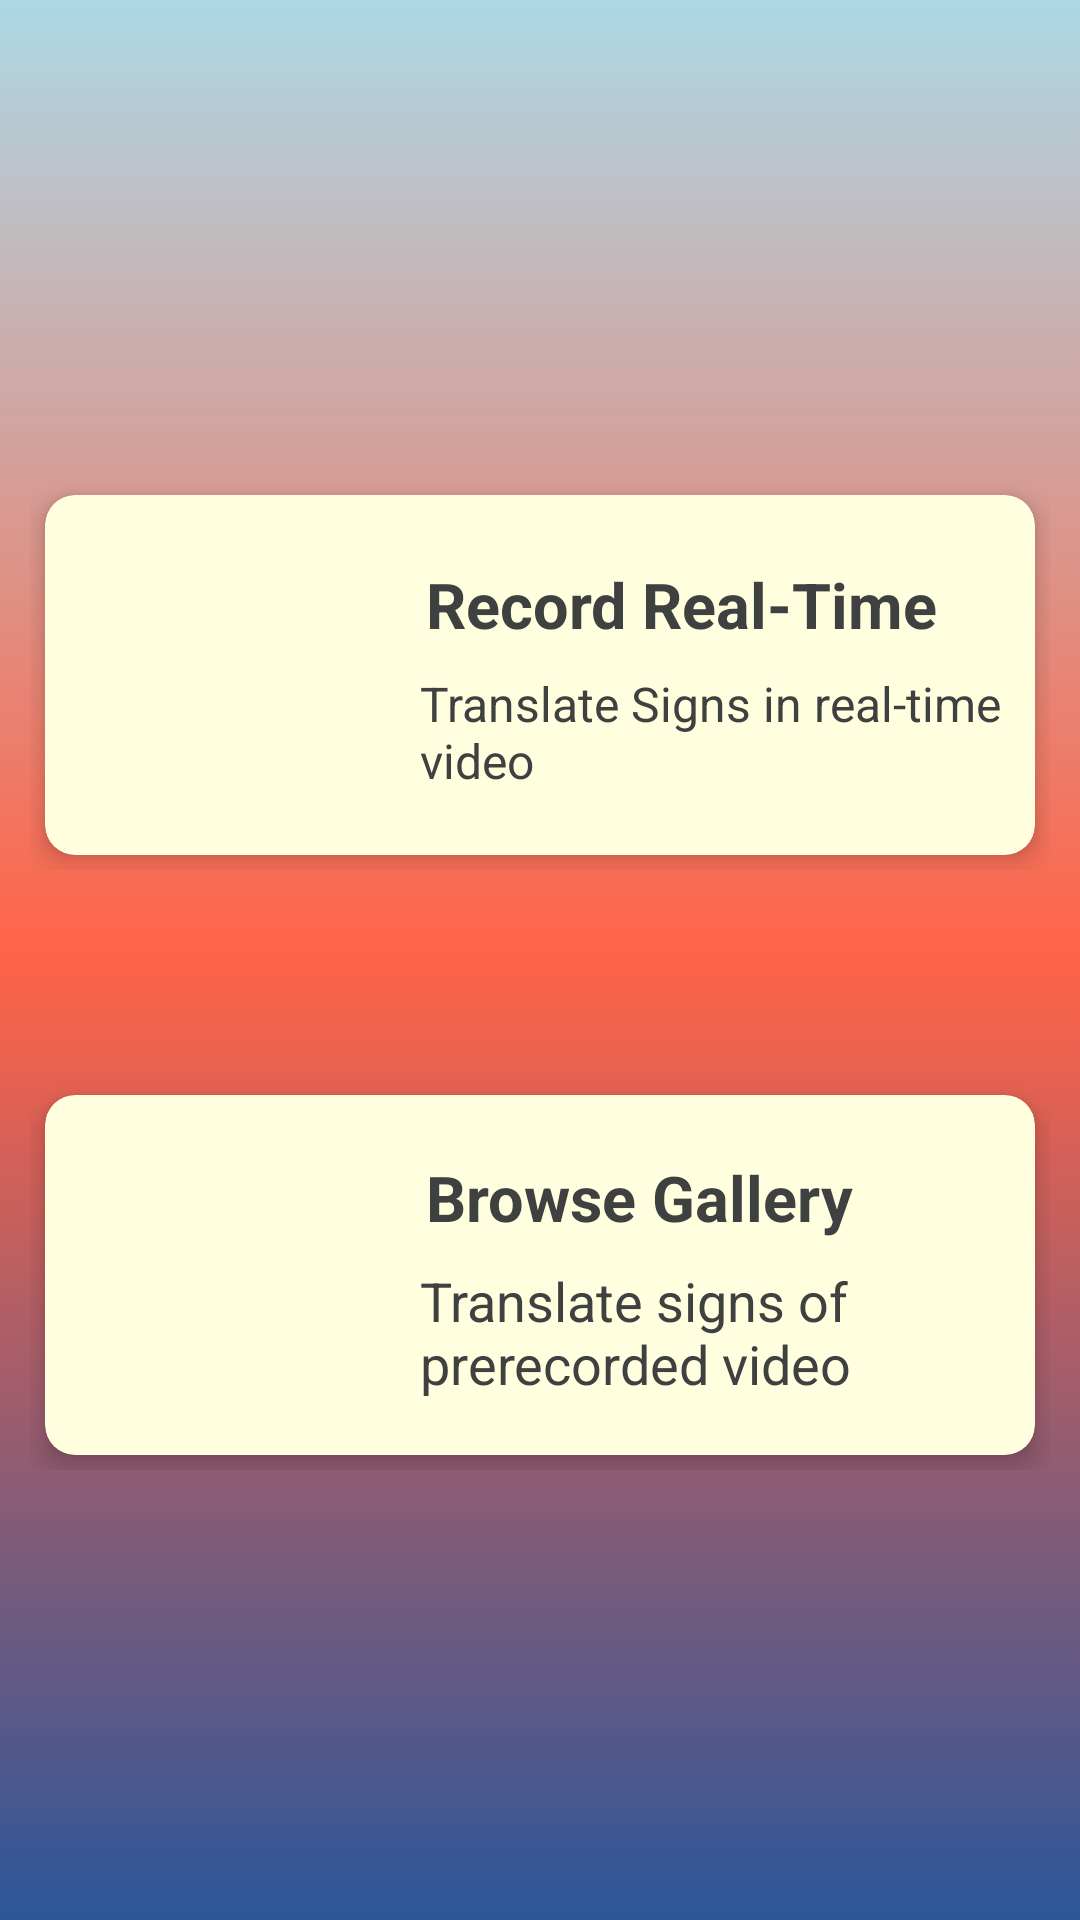

Reconstruct the res/layout file that produces this screen, plus the resources it refers to.
<!-- AndroidManifest.xml: application theme Theme.VisuAlly -->
<!-- res/layout/activity_translate_slactivity.xml -->
<?xml version="1.0" encoding="utf-8"?>
<LinearLayout xmlns:android="http://schemas.android.com/apk/res/android"
    xmlns:app="http://schemas.android.com/apk/res-auto"
    xmlns:tools="http://schemas.android.com/tools"
    android:id="@+id/main"
    android:layout_width="match_parent"
    android:layout_height="match_parent"
    android:orientation="vertical"
    android:background="@drawable/gradient_background"
    tools:context=".translate.TranslateSLActivity">

    <LinearLayout
        android:layout_width="match_parent"
        android:layout_height="wrap_content"
        android:orientation="vertical"
        android:layout_marginTop="150dp"
        >

        <LinearLayout
            android:layout_width="match_parent"
            android:layout_height="wrap_content"
            android:padding="10dp">

            <androidx.cardview.widget.CardView
                android:id="@+id/realtimeRecordSLCardView"
                app:cardElevation="5dp"
                app:cardCornerRadius="10dp"
                android:layout_margin="5dp"
                app:cardBackgroundColor="@color/card_color"
                android:layout_width="match_parent"
                android:layout_height="match_parent">

                <LinearLayout
                    android:orientation="horizontal"
                    android:layout_width="match_parent"
                    android:layout_height="wrap_content">

                    <ImageView
                        android:id="@+id/marketImage"
                        android:layout_width="100dp"
                        android:layout_height="100dp"
                        android:layout_margin="10dp"
                        android:src="@drawable/baseline_videocam_24" />

                    <LinearLayout
                        android:layout_weight="3"
                        android:gravity="center"
                        android:orientation="vertical"
                        android:padding="2dp"
                        android:layout_width="match_parent"
                        android:layout_height="match_parent">

                        <TextView
                            android:layout_width="match_parent"
                            android:layout_height="wrap_content"
                            android:layout_margin="5dp"
                            android:text="Record Real-Time"
                            android:textColor="@color/font_color"
                            android:textSize="21sp"
                            android:textStyle="bold" />

                        <TextView
                            android:id="@+id/marketHours"
                            android:layout_width="match_parent"
                            android:layout_height="wrap_content"
                            android:layout_margin="3dp"
                            android:textSize="16sp"
                            android:textColor="@color/font_color"
                            android:text="Translate Signs in real-time video" />


                    </LinearLayout>

                </LinearLayout>

            </androidx.cardview.widget.CardView>

        </LinearLayout>

        <LinearLayout
            android:layout_width="match_parent"
            android:layout_height="wrap_content"
            android:padding="10dp"
            android:layout_marginTop="50dp"
            >

            <androidx.cardview.widget.CardView
                android:id="@+id/recordedVideoSLCardView"
                app:cardElevation="5dp"
                app:cardCornerRadius="10dp"
                android:layout_margin="5dp"
                app:cardBackgroundColor="@color/card_color"
                android:layout_width="match_parent"
                android:layout_height="match_parent">

                <LinearLayout
                    android:orientation="horizontal"
                    android:layout_width="match_parent"
                    android:layout_height="wrap_content">

                    <ImageView
                        android:layout_width="100dp"
                        android:layout_height="100dp"
                        android:layout_margin="10dp"
                        android:src="@drawable/baseline_video_file_24" />

                    <LinearLayout
                        android:layout_weight="3"
                        android:gravity="center"
                        android:orientation="vertical"
                        android:padding="2dp"
                        android:layout_width="match_parent"
                        android:layout_height="match_parent">

                        <TextView
                            android:layout_width="match_parent"
                            android:layout_height="wrap_content"
                            android:layout_margin="5dp"
                            android:text="Browse Gallery"
                            android:textColor="@color/font_color"
                            android:textSize="21sp"
                            android:textStyle="bold" />

                        <TextView
                            android:layout_width="match_parent"
                            android:layout_height="wrap_content"
                            android:layout_margin="3dp"
                            android:textSize="18sp"
                            android:textColor="@color/font_color"
                            android:text="Translate signs of prerecorded video" />


                    </LinearLayout>

                </LinearLayout>

            </androidx.cardview.widget.CardView>

        </LinearLayout>



    </LinearLayout>

</LinearLayout>
<!-- resources referenced by this layout -->
<resources>
  <color name="card_color">#FFFFE0</color>
  <color name="font_color">#3F4040</color>
  <!-- drawable gradient_background (drawable) -->
  <?xml version="1.0" encoding="utf-8"?>
  <shape xmlns:android="http://schemas.android.com/apk/res/android"
  android:shape="rectangle">
  <gradient
      android:startColor="#2C5699"
      android:centerColor="#FF6347"
      android:endColor="#ADD8E6"
      android:angle="90"
      android:type="linear" />
  </shape>
  <style name="Theme.VisuAlly" parent="Theme.MaterialComponents.DayNight.DarkActionBar">
          
          <item name="colorPrimary">@color/purple_500</item>
          <item name="colorPrimaryVariant">@color/purple_700</item>
          <item name="colorOnPrimary">@color/white</item>
          
          <item name="colorSecondary">@color/teal_200</item>
          <item name="colorSecondaryVariant">@color/teal_700</item>
          <item name="colorOnSecondary">@color/black</item>
          
          <item name="android:statusBarColor">?attr/colorPrimaryVariant</item>
          
      </style>
  <color name="purple_500">#FF6200EE</color>
  <color name="purple_700">#FF3700B3</color>
  <color name="white">#FFFFFFFF</color>
  <color name="teal_200">#FF03DAC5</color>
  <color name="teal_700">#FF018786</color>
  <color name="black">#FF000000</color>
</resources>
